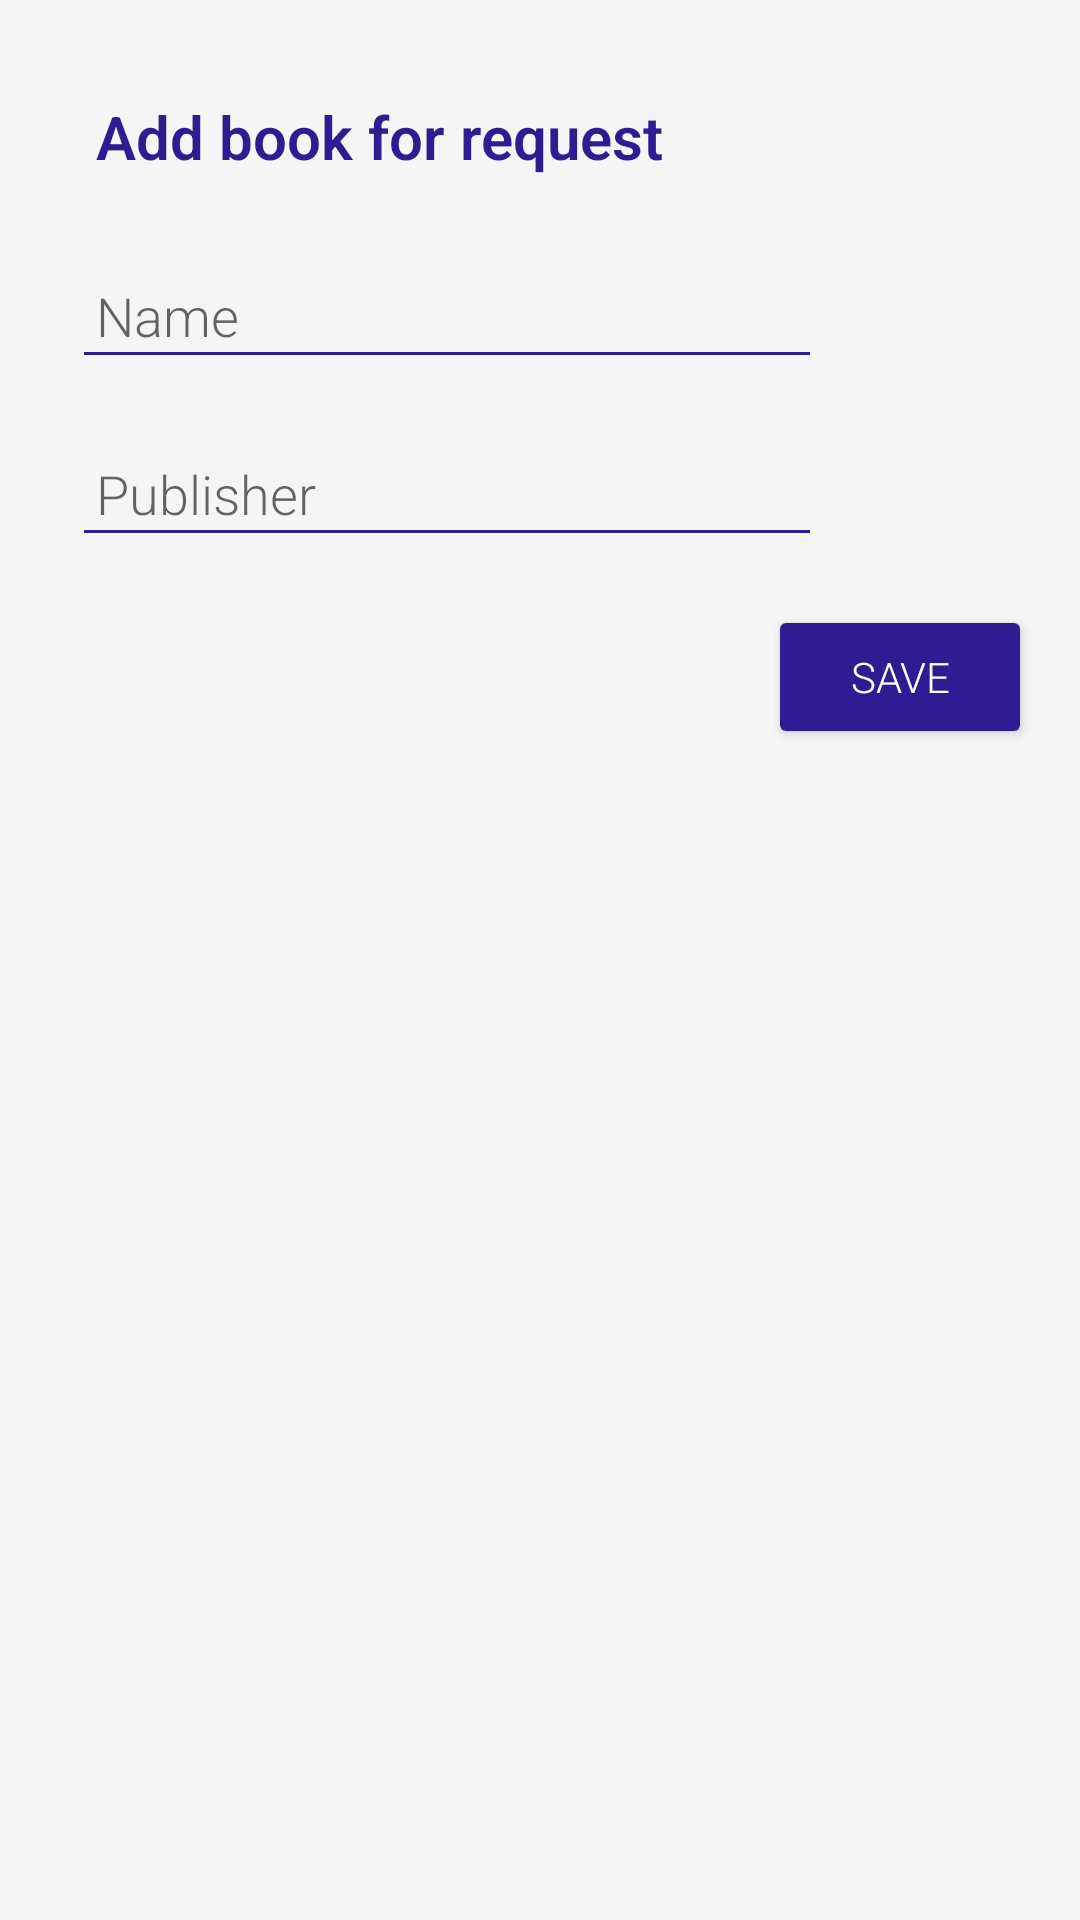

Produce the Android XML layout that renders to this screen, including the resource entries it uses.
<!-- AndroidManifest.xml: application theme AppTheme -->
<!-- res/layout/fragment_dialog_fragment_request.xml -->
<LinearLayout xmlns:android="http://schemas.android.com/apk/res/android"
    xmlns:tools="http://schemas.android.com/tools"
    style="@style/verticalLinearLayout"
    android:layout_width="250dp"
    android:padding="@dimen/sixteen"
    tools:context="com.trade.book.booktrade.fragments.dialogfragments.dialogFragmentRequest">

    <TextView
        style="@style/addBookText"
        android:layout_width="250dp"
        android:fontFamily="sans-serif-light"
        android:text="@string/dialogAddRequest"
        android:textColor="@color/colorAccent"
        android:textSize="20sp"
        android:textStyle="bold" />

    <android.support.design.widget.TextInputLayout
        android:layout_width="match_parent"
        android:layout_height="wrap_content">


        <android.support.design.widget.TextInputEditText
            android:id="@+id/requestName"
            style="@style/addBookText"
            android:layout_width="250dp"
            android:hint="@string/bookName"
            android:padding="@dimen/eight"
            android:inputType="text"/>

    </android.support.design.widget.TextInputLayout>

    <android.support.design.widget.TextInputLayout
        android:layout_width="match_parent"
        android:layout_height="wrap_content">


        <android.support.design.widget.TextInputEditText
            android:id="@+id/requestPublisher"
            style="@style/addBookText"
            android:layout_width="250dp"
            android:hint="@string/bookPublisher"
            android:inputType="textMultiLine"
            android:padding="@dimen/eight" />

    </android.support.design.widget.TextInputLayout>

    <Button
        android:id="@+id/requestSave"
        style="@style/wrapContent"
        android:layout_gravity="end"
        android:layout_marginTop="@dimen/eight"
        android:text="@string/dialogSave"
        android:textColor="@color/white"
        android:theme="@style/buttonClr" />

</LinearLayout>
<!-- resources referenced by this layout -->
<resources>
  <color name="colorAccent">#311B92</color>
  <color name="white">#FFFFFF</color>
  <dimen name="eight">8dp</dimen>
  <dimen name="sixteen">16dp</dimen>
  <string name="bookName">Name</string>
  <string name="bookPublisher">Publisher</string>
  <string name="dialogAddRequest">Add book for request</string>
  <string name="dialogSave">Save</string>
  <style name="addBookText">
          <item name="android:layout_width">match_parent</item>
          <item name="android:layout_height">wrap_content</item>
          <item name="android:padding">@dimen/eight</item>
          <item name="android:layout_margin">@dimen/eight</item>
      </style>
  <style name="buttonClr">
          <item name="android:colorButtonNormal">@color/colorAccent</item>
      </style>
  <style name="verticalLinearLayout">
          <item name="android:layout_width">match_parent</item>
          <item name="android:layout_height">match_parent</item>
          <item name="android:orientation">vertical</item>
      </style>
  <style name="wrapContent">
          <item name="android:layout_width">wrap_content</item>
          <item name="android:layout_height">wrap_content</item>
      </style>
  <style name="AppTheme" parent="Theme.AppCompat.Light.NoActionBar">
          <item name="colorPrimary">@color/colorPrimary</item>
          <item name="colorPrimaryDark">@color/colorPrimaryDark</item>
          <item name="colorAccent">@color/colorAccent</item>
          <item name="android:colorBackground">@color/colorBackground</item>
          <item name="drawerArrowStyle">@style/DrawerArrowStyle</item>
          <item name="android:fontFamily">sans-serif-light</item>
          <item name="colorControlNormal">@color/colorAccent</item>
      </style>
  <color name="colorPrimary">#00838F</color>
  <color name="colorPrimaryDark">#006064</color>
  <color name="colorBackground">#F5F5F5</color>
  <style name="DrawerArrowStyle" parent="Widget.AppCompat.DrawerArrowToggle">
          <item name="color">@color/white</item>
      </style>
</resources>
